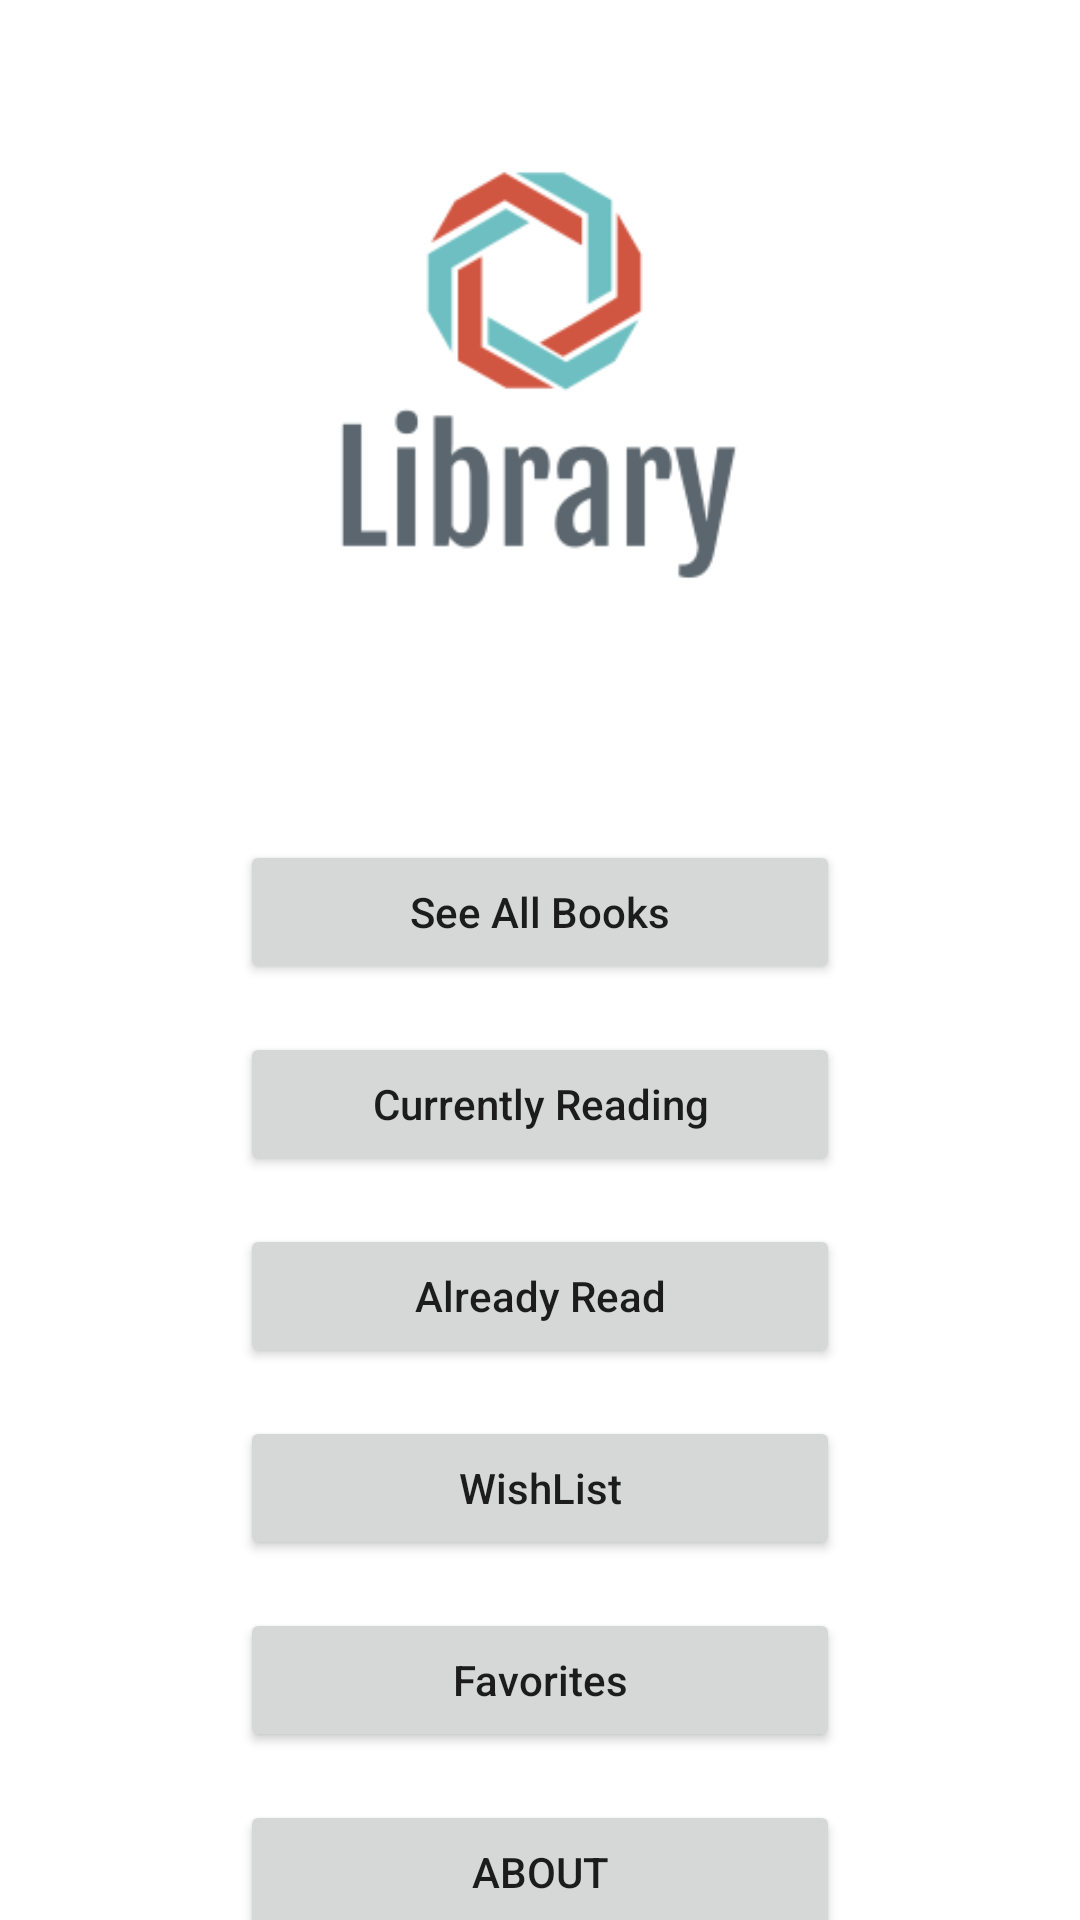

Layout XML and referenced resources for this Android screen:
<!-- AndroidManifest.xml: application theme Theme.Library -->
<!-- res/layout/activity_main.xml -->
<?xml version="1.0" encoding="utf-8"?>
<androidx.constraintlayout.widget.ConstraintLayout xmlns:android="http://schemas.android.com/apk/res/android"
    xmlns:app="http://schemas.android.com/apk/res-auto"
    xmlns:tools="http://schemas.android.com/tools"
    android:layout_width="match_parent"
    android:layout_height="match_parent"
    tools:context=".MainActivity">


    <Button
        android:id="@+id/btnAllBooks"
        android:layout_width="200dp"
        android:layout_height="wrap_content"
        android:layout_marginTop="80dp"
        android:text="See All Books"
        android:textAllCaps="false"
        app:layout_constraintEnd_toEndOf="parent"
        app:layout_constraintStart_toStartOf="parent"
        app:layout_constraintTop_toBottomOf="@+id/imgLogo" />

    <Button
        android:id="@+id/btnCurrentlyReading"
        android:layout_width="200dp"
        android:layout_height="wrap_content"
        android:layout_marginTop="16dp"
        android:text="Currently Reading"
        android:textAllCaps="false"
        app:layout_constraintEnd_toEndOf="@+id/btnAllBooks"
        app:layout_constraintStart_toStartOf="@+id/btnAllBooks"
        app:layout_constraintTop_toBottomOf="@+id/btnAllBooks" />

    <Button
        android:id="@+id/btnAlreadyRead"
        android:layout_width="200dp"
        android:layout_height="wrap_content"
        android:layout_marginTop="16dp"
        android:text="Already Read"
        android:textAllCaps="false"
        app:layout_constraintEnd_toEndOf="@+id/btnCurrentlyReading"
        app:layout_constraintStart_toStartOf="@+id/btnCurrentlyReading"
        app:layout_constraintTop_toBottomOf="@+id/btnCurrentlyReading" />

    <Button
        android:id="@+id/btnWantToRead"
        android:layout_width="200dp"
        android:layout_height="wrap_content"
        android:layout_marginTop="16dp"
        android:text="WishList"
        android:textAllCaps="false"
        app:layout_constraintEnd_toEndOf="@+id/btnAlreadyRead"
        app:layout_constraintStart_toStartOf="@+id/btnAlreadyRead"
        app:layout_constraintTop_toBottomOf="@+id/btnAlreadyRead" />

    <Button
        android:id="@+id/btnAbout"
        android:layout_width="200dp"
        android:layout_height="wrap_content"
        android:layout_marginTop="16dp"
        android:text="About"
        android:textAllCaps="true"
        app:layout_constraintEnd_toEndOf="@+id/btnFavBooks"
        app:layout_constraintStart_toStartOf="@+id/btnFavBooks"
        app:layout_constraintTop_toBottomOf="@+id/btnFavBooks" />

    <Button
        android:id="@+id/btnFavBooks"
        android:layout_width="200dp"
        android:layout_height="wrap_content"
        android:layout_marginTop="16dp"
        android:text="Favorites"
        android:textAllCaps="false"
        app:layout_constraintEnd_toEndOf="@+id/btnWantToRead"
        app:layout_constraintStart_toStartOf="@+id/btnWantToRead"
        app:layout_constraintTop_toBottomOf="@+id/btnWantToRead" />

    <ImageView
        android:id="@+id/imgLogo"
        android:layout_width="150dp"
        android:layout_height="150dp"
        android:layout_marginTop="50dp"
        app:layout_constraintEnd_toEndOf="parent"
        app:layout_constraintHorizontal_bias="0.498"
        app:layout_constraintStart_toStartOf="parent"
        app:layout_constraintTop_toTopOf="parent"
        android:src="@drawable/library"/>

</androidx.constraintlayout.widget.ConstraintLayout>
<!-- resources referenced by this layout -->
<resources>
  <!-- drawable library: png bitmap (drawable-v24, 8321 bytes) -->
  <style name="Theme.Library" parent="Theme.MaterialComponents.DayNight.NoActionBar">
          
          <item name="colorPrimary">@color/purple_500</item>
          <item name="colorPrimaryVariant">@color/purple_700</item>
          <item name="colorOnPrimary">@color/white</item>
          
          <item name="colorSecondary">@color/teal_200</item>
          <item name="colorSecondaryVariant">@color/teal_700</item>
          <item name="colorOnSecondary">@color/black</item>
          
          <item name="android:statusBarColor" tools:targetApi="l">?attr/colorPrimaryVariant</item>
          
      </style>
  <color name="purple_500">#FF6200EE</color>
  <color name="purple_700">#FF3700B3</color>
  <color name="white">#FFFFFFFF</color>
  <color name="teal_200">#FF03DAC5</color>
  <color name="teal_700">#FF018786</color>
  <color name="black">#FF000000</color>
</resources>
